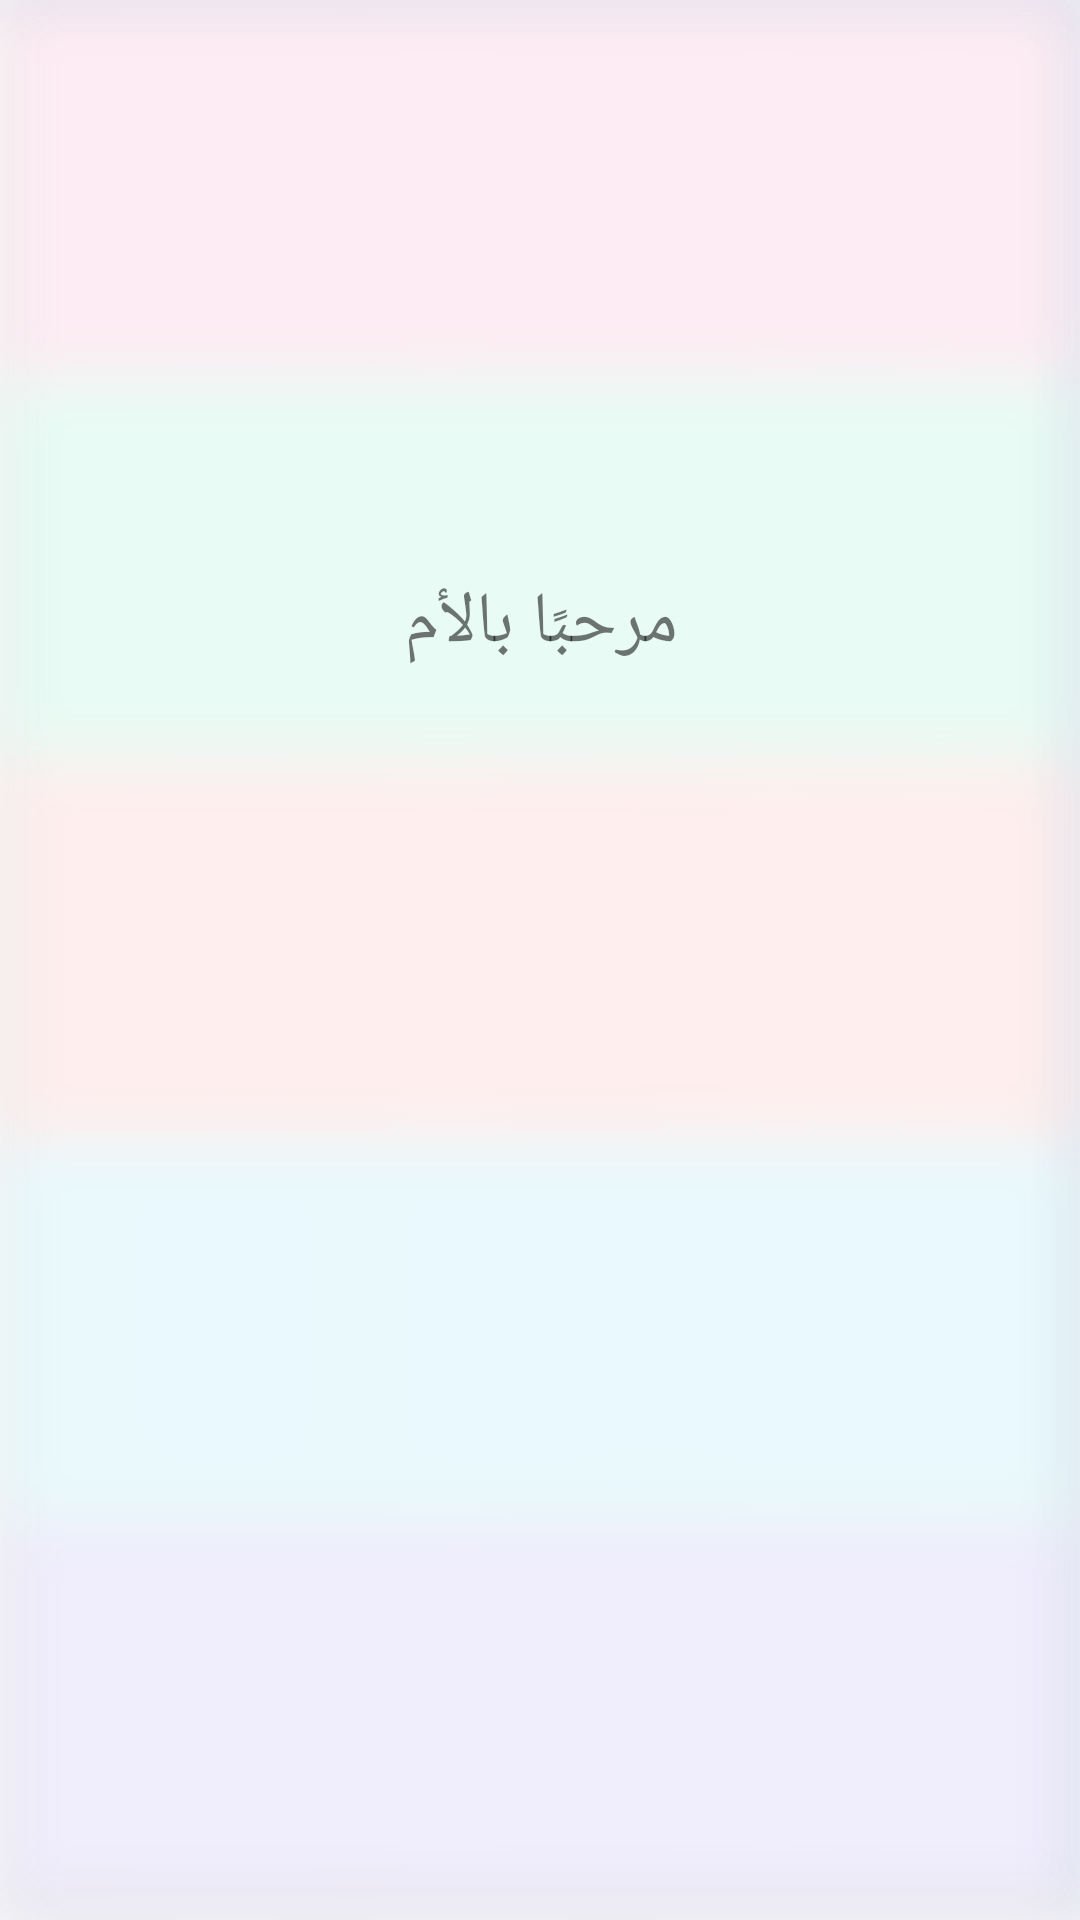

Write the Android layout XML for this screen, with the resource values it uses.
<!-- AndroidManifest.xml: application theme AppTheme -->
<!-- res/layout/activity_mother_home_page.xml -->
<?xml version="1.0" encoding="utf-8"?>
<android.support.constraint.ConstraintLayout xmlns:android="http://schemas.android.com/apk/res/android"
    xmlns:app="http://schemas.android.com/apk/res-auto"
    xmlns:tools="http://schemas.android.com/tools"
    android:layout_width="match_parent"
    android:layout_height="match_parent"
    tools:context=".MotherHomePage"
    android:background="@drawable/background">

   

  <TextView
      android:id="@+id/textView3"
      android:layout_width="wrap_content"
      android:layout_height="wrap_content"
      android:layout_marginBottom="416dp"
      android:layout_marginEnd="8dp"
      android:layout_marginStart="8dp"
      android:text="مرحبًا بالأم"
      android:textAlignment="center"
      android:textSize="24sp"

      app:layout_constraintBottom_toBottomOf="parent"
      app:layout_constraintEnd_toEndOf="parent"
      app:layout_constraintHorizontal_bias="0.501"
      app:layout_constraintStart_toStartOf="parent" />



    <FrameLayout
        android:id="@+id/mother_main_frame"
        android:layout_width="match_parent"
        android:layout_height="match_parent"
        android:layout_above="@id/main_nav">

    </FrameLayout>

</android.support.constraint.ConstraintLayout>
<!-- resources referenced by this layout -->
<resources>
  <color name="colorPrimary">#f7f4f6</color>
  <!-- drawable background: jpg bitmap (drawable, 20323 bytes) -->
  <style name="AppTheme" parent="Theme.AppCompat.Light.DarkActionBar">
          
          <item name="colorPrimary">#B3B6B7</item>
          <item name="colorPrimaryDark">#797D7F</item>
          <item name="colorAccent">@color/colorAccent</item>
      </style>
  <color name="colorAccent">#fec6bbe6</color>
</resources>
